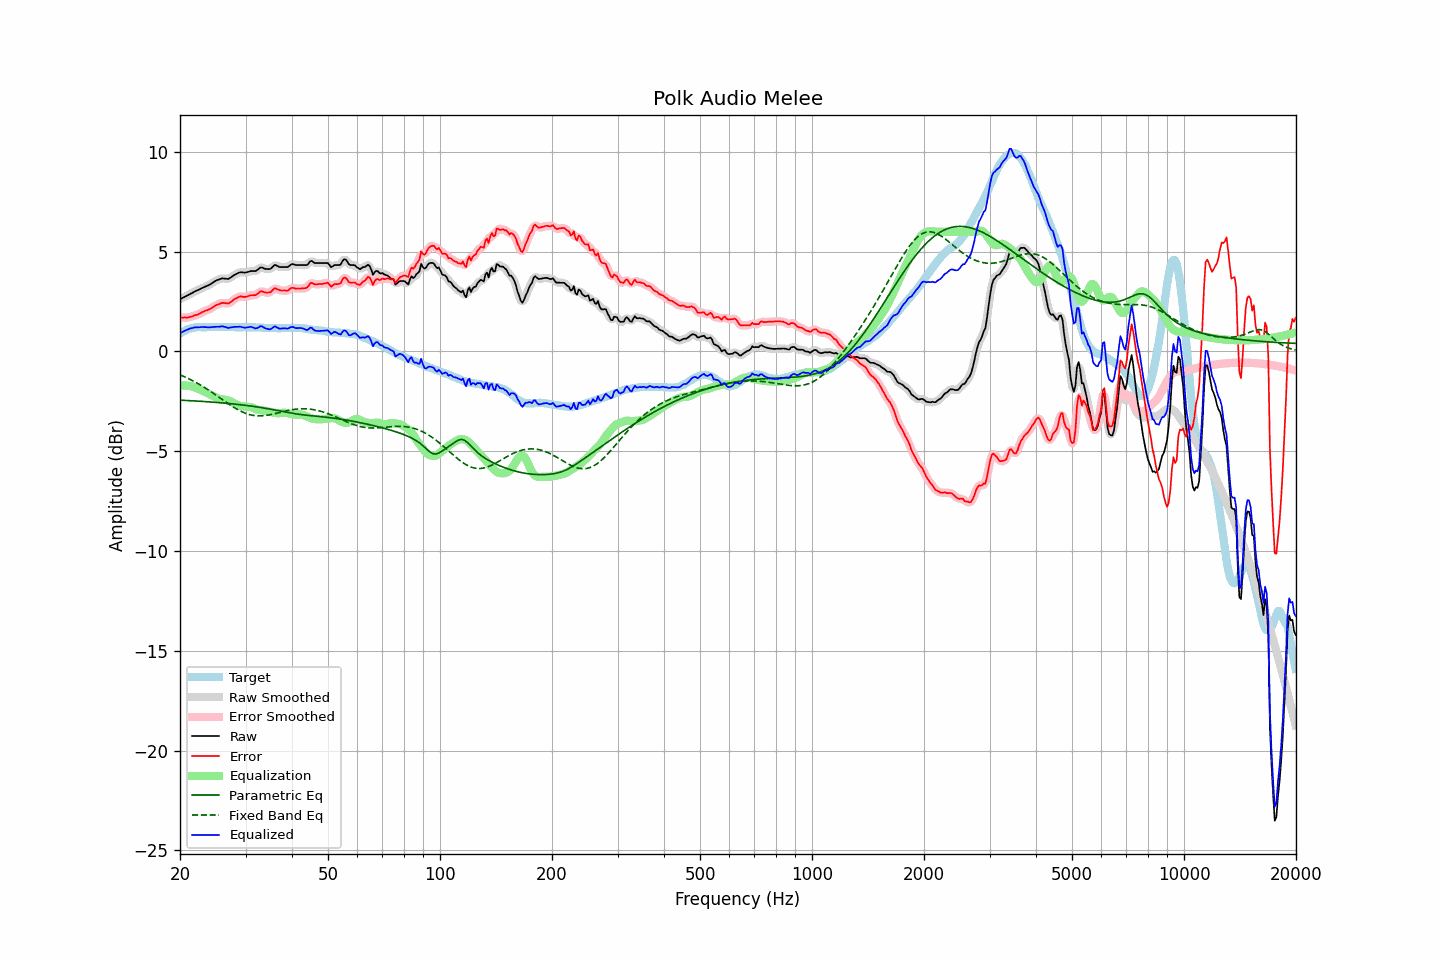

The data file committed next to this chart (first rows):
frequency, raw, error, smoothed, error_smoothed, equalization, parametric_eq, fixed_band_eq, equalized_raw, equalized_smoothed, target
20.00, 2.62, 1.72, 2.62, 1.72, -1.71, -2.44, -1.17, 0.91, 0.91, 0.90
20.20, 2.66, 1.71, 2.66, 1.71, -1.70, -2.44, -1.21, 0.96, 0.96, 0.95
20.40, 2.70, 1.70, 2.70, 1.70, -1.70, -2.45, -1.24, 1.00, 1.00, 1.00
20.61, 2.74, 1.71, 2.74, 1.70, -1.70, -2.45, -1.28, 1.04, 1.04, 1.03
20.81, 2.78, 1.70, 2.78, 1.70, -1.71, -2.46, -1.31, 1.08, 1.08, 1.08
21.02, 2.82, 1.70, 2.82, 1.71, -1.71, -2.46, -1.35, 1.11, 1.11, 1.12
21.23, 2.87, 1.73, 2.87, 1.72, -1.73, -2.46, -1.39, 1.14, 1.14, 1.14
21.44, 2.91, 1.75, 2.91, 1.75, -1.74, -2.47, -1.43, 1.17, 1.17, 1.16
21.66, 2.95, 1.77, 2.96, 1.78, -1.77, -2.47, -1.47, 1.18, 1.19, 1.18
21.87, 3.00, 1.81, 3.00, 1.80, -1.80, -2.48, -1.51, 1.21, 1.20, 1.19
22.09, 3.04, 1.83, 3.04, 1.83, -1.83, -2.48, -1.56, 1.21, 1.21, 1.21
22.31, 3.07, 1.85, 3.08, 1.86, -1.86, -2.49, -1.60, 1.21, 1.21, 1.22
22.54, 3.11, 1.89, 3.11, 1.89, -1.90, -2.49, -1.65, 1.21, 1.22, 1.22
22.76, 3.15, 1.93, 3.15, 1.93, -1.93, -2.50, -1.70, 1.22, 1.22, 1.22
22.99, 3.19, 1.98, 3.19, 1.97, -1.96, -2.50, -1.74, 1.23, 1.22, 1.21
23.22, 3.22, 2.01, 3.22, 2.01, -2.00, -2.51, -1.79, 1.22, 1.22, 1.21
23.45, 3.26, 2.05, 3.26, 2.05, -2.04, -2.51, -1.84, 1.22, 1.22, 1.21
23.69, 3.29, 2.07, 3.29, 2.08, -2.08, -2.52, -1.89, 1.21, 1.21, 1.22
23.92, 3.33, 2.11, 3.33, 2.11, -2.12, -2.52, -1.95, 1.21, 1.21, 1.22
24.16, 3.37, 2.14, 3.38, 2.15, -2.16, -2.53, -2.00, 1.21, 1.21, 1.23
24.40, 3.43, 2.19, 3.43, 2.20, -2.21, -2.54, -2.05, 1.23, 1.22, 1.24
24.65, 3.48, 2.25, 3.48, 2.25, -2.25, -2.54, -2.11, 1.23, 1.23, 1.23
24.89, 3.53, 2.30, 3.53, 2.30, -2.29, -2.55, -2.16, 1.24, 1.24, 1.23
25.14, 3.57, 2.34, 3.57, 2.34, -2.33, -2.55, -2.22, 1.24, 1.24, 1.23
25.39, 3.60, 2.36, 3.61, 2.37, -2.36, -2.56, -2.28, 1.24, 1.24, 1.24
25.65, 3.63, 2.39, 3.63, 2.40, -2.39, -2.57, -2.33, 1.25, 1.25, 1.24
25.91, 3.66, 2.43, 3.65, 2.42, -2.40, -2.57, -2.39, 1.26, 1.25, 1.23
26.16, 3.66, 2.44, 3.66, 2.43, -2.41, -2.58, -2.45, 1.25, 1.25, 1.23
26.43, 3.65, 2.43, 3.65, 2.42, -2.42, -2.59, -2.50, 1.23, 1.23, 1.22
26.69, 3.64, 2.42, 3.64, 2.41, -2.43, -2.60, -2.56, 1.21, 1.20, 1.22
26.96, 3.63, 2.40, 3.65, 2.42, -2.46, -2.60, -2.62, 1.18, 1.19, 1.23
27.23, 3.68, 2.45, 3.68, 2.45, -2.48, -2.61, -2.67, 1.20, 1.19, 1.23
27.50, 3.73, 2.50, 3.73, 2.50, -2.52, -2.62, -2.72, 1.21, 1.21, 1.23
27.77, 3.79, 2.57, 3.79, 2.56, -2.56, -2.63, -2.77, 1.23, 1.23, 1.22
28.05, 3.84, 2.62, 3.84, 2.62, -2.61, -2.64, -2.82, 1.23, 1.23, 1.22
28.33, 3.88, 2.67, 3.89, 2.67, -2.65, -2.64, -2.87, 1.23, 1.24, 1.21
28.62, 3.92, 2.71, 3.92, 2.71, -2.69, -2.65, -2.92, 1.23, 1.24, 1.21
28.90, 3.96, 2.74, 3.95, 2.74, -2.71, -2.66, -2.96, 1.25, 1.24, 1.22
29.19, 3.97, 2.76, 3.96, 2.75, -2.74, -2.67, -3.00, 1.23, 1.23, 1.21
29.48, 3.96, 2.73, 3.96, 2.74, -2.75, -2.68, -3.04, 1.21, 1.21, 1.23
29.78, 3.95, 2.74, 3.96, 2.74, -2.76, -2.69, -3.07, 1.19, 1.20, 1.22
30.08, 3.96, 2.74, 3.96, 2.74, -2.77, -2.70, -3.11, 1.19, 1.20, 1.22
30.38, 3.98, 2.77, 3.98, 2.77, -2.77, -2.71, -3.13, 1.21, 1.21, 1.21
30.68, 4.00, 2.79, 4.00, 2.79, -2.78, -2.72, -3.16, 1.22, 1.23, 1.21
30.99, 4.03, 2.82, 4.02, 2.81, -2.79, -2.73, -3.18, 1.24, 1.23, 1.21
31.30, 4.03, 2.82, 4.03, 2.82, -2.82, -2.74, -3.20, 1.21, 1.21, 1.21
31.61, 4.03, 2.82, 4.03, 2.82, -2.85, -2.76, -3.21, 1.18, 1.18, 1.21
31.93, 4.03, 2.82, 4.04, 2.84, -2.88, -2.77, -3.22, 1.15, 1.16, 1.21
32.24, 4.08, 2.89, 4.09, 2.88, -2.91, -2.78, -3.23, 1.17, 1.18, 1.20
32.57, 4.14, 2.94, 4.15, 2.94, -2.93, -2.79, -3.23, 1.21, 1.22, 1.20
32.89, 4.21, 3.01, 4.19, 2.99, -2.94, -2.80, -3.23, 1.27, 1.25, 1.20
33.22, 4.21, 3.02, 4.20, 3.01, -2.95, -2.82, -3.22, 1.26, 1.25, 1.19
33.55, 4.17, 2.98, 4.18, 2.99, -2.96, -2.83, -3.22, 1.21, 1.22, 1.19
33.89, 4.14, 2.96, 4.15, 2.97, -2.98, -2.84, -3.21, 1.17, 1.17, 1.18
34.23, 4.13, 2.94, 4.13, 2.95, -2.99, -2.86, -3.20, 1.14, 1.13, 1.19
34.57, 4.13, 2.96, 4.12, 2.95, -3.01, -2.87, -3.18, 1.12, 1.11, 1.17
34.92, 4.13, 2.96, 4.15, 2.97, -3.02, -2.89, -3.17, 1.11, 1.12, 1.17
35.27, 4.19, 3.02, 4.20, 3.03, -3.04, -2.90, -3.15, 1.15, 1.16, 1.17
35.62, 4.27, 3.10, 4.27, 3.10, -3.06, -2.92, -3.13, 1.21, 1.21, 1.17
35.97, 4.34, 3.17, 4.31, 3.14, -3.08, -2.93, -3.12, 1.26, 1.23, 1.17
... 635 more rows
